Run: headless pygame with SDL's dummy video driver; simulated clock (each Clock.tick advances the game by its frame time, no real sleeping); random seed 0; keys injected as events and as key.get_pressed() state; no mouse input.
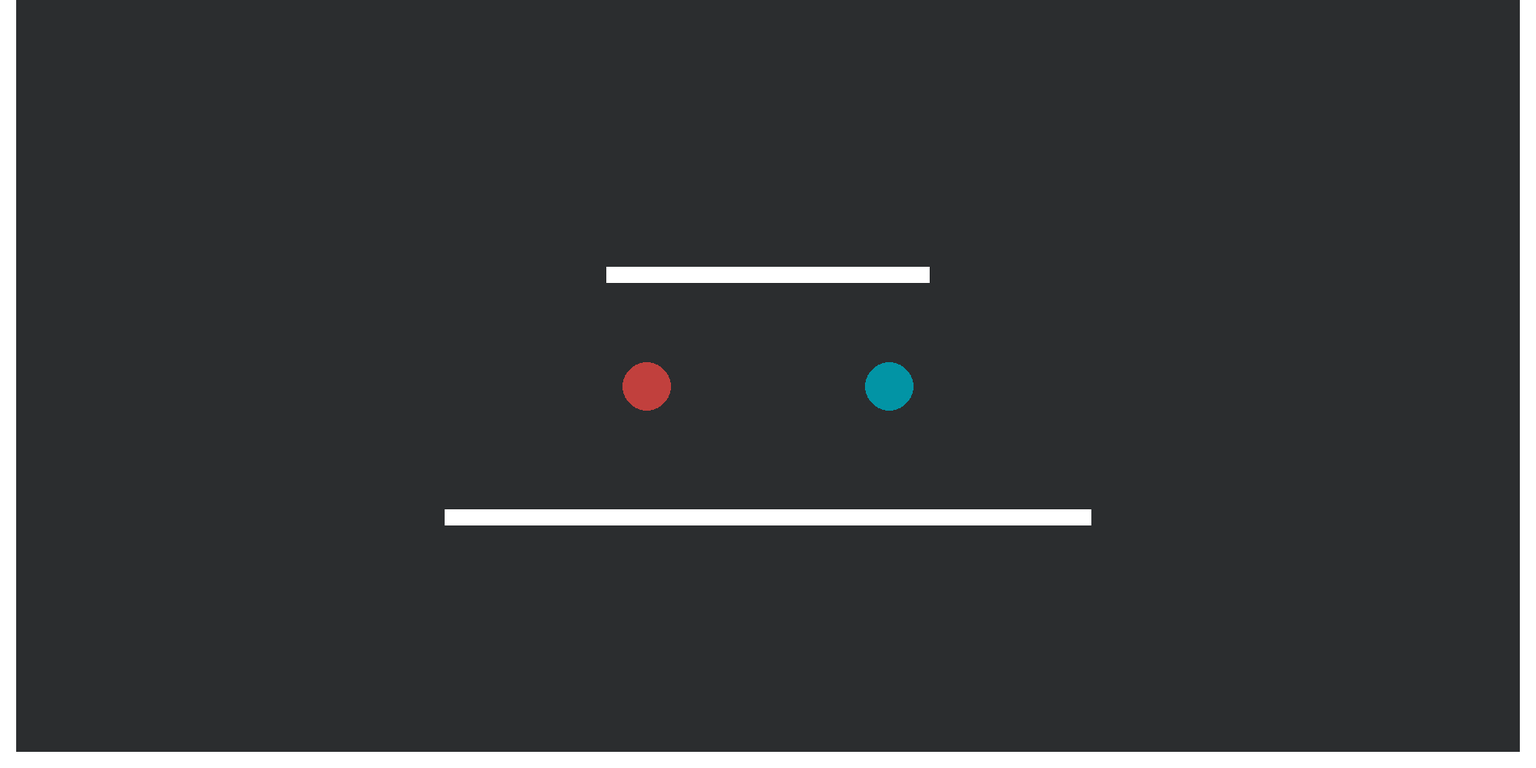
Frame 1 of 4 · flips 1–60 · no input
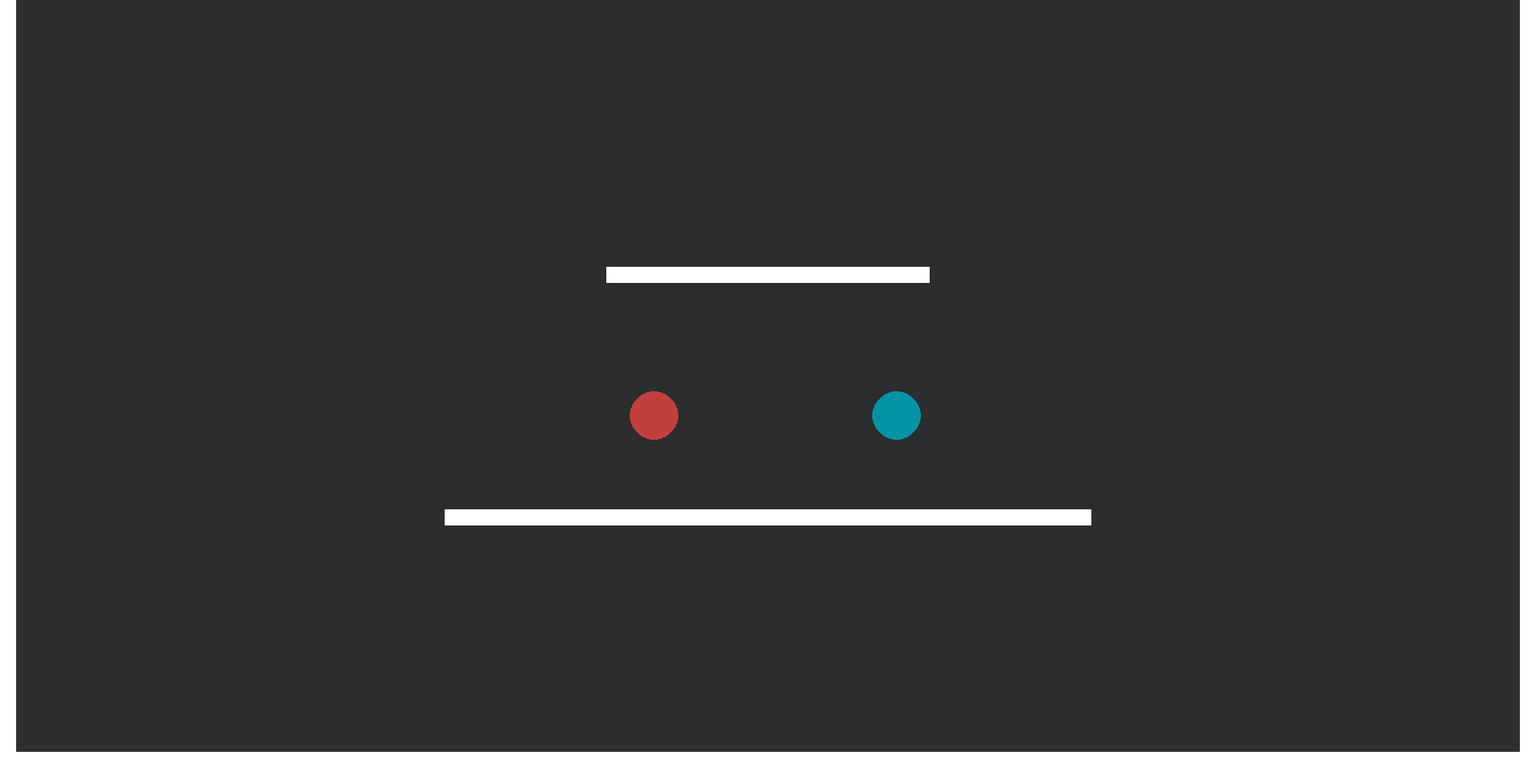
Frame 2 of 4 · flips 61–180 · tapped SPACE, RETURN · held RIGHT (→), D
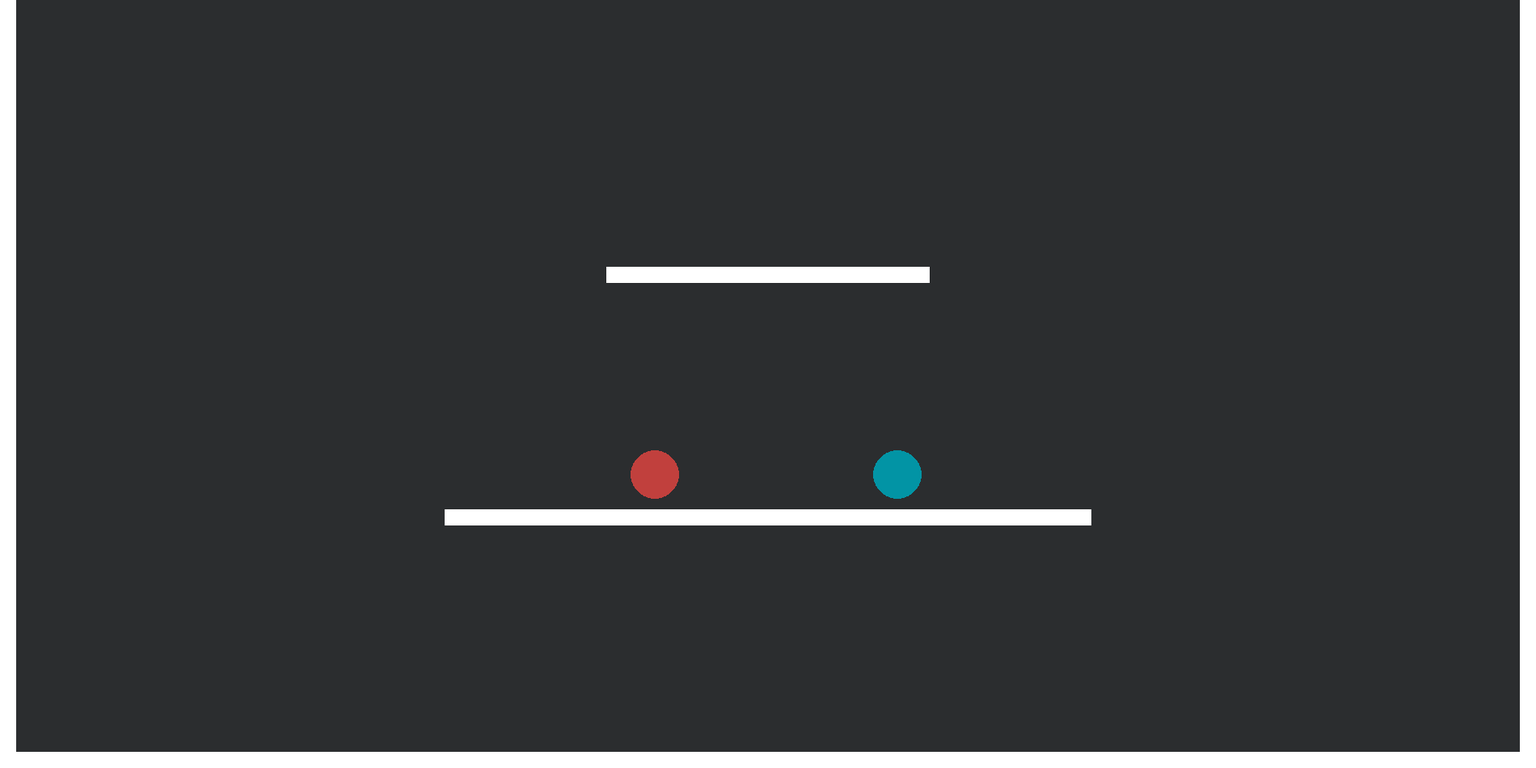
Frame 3 of 4 · flips 181–300 · held DOWN (↓), S
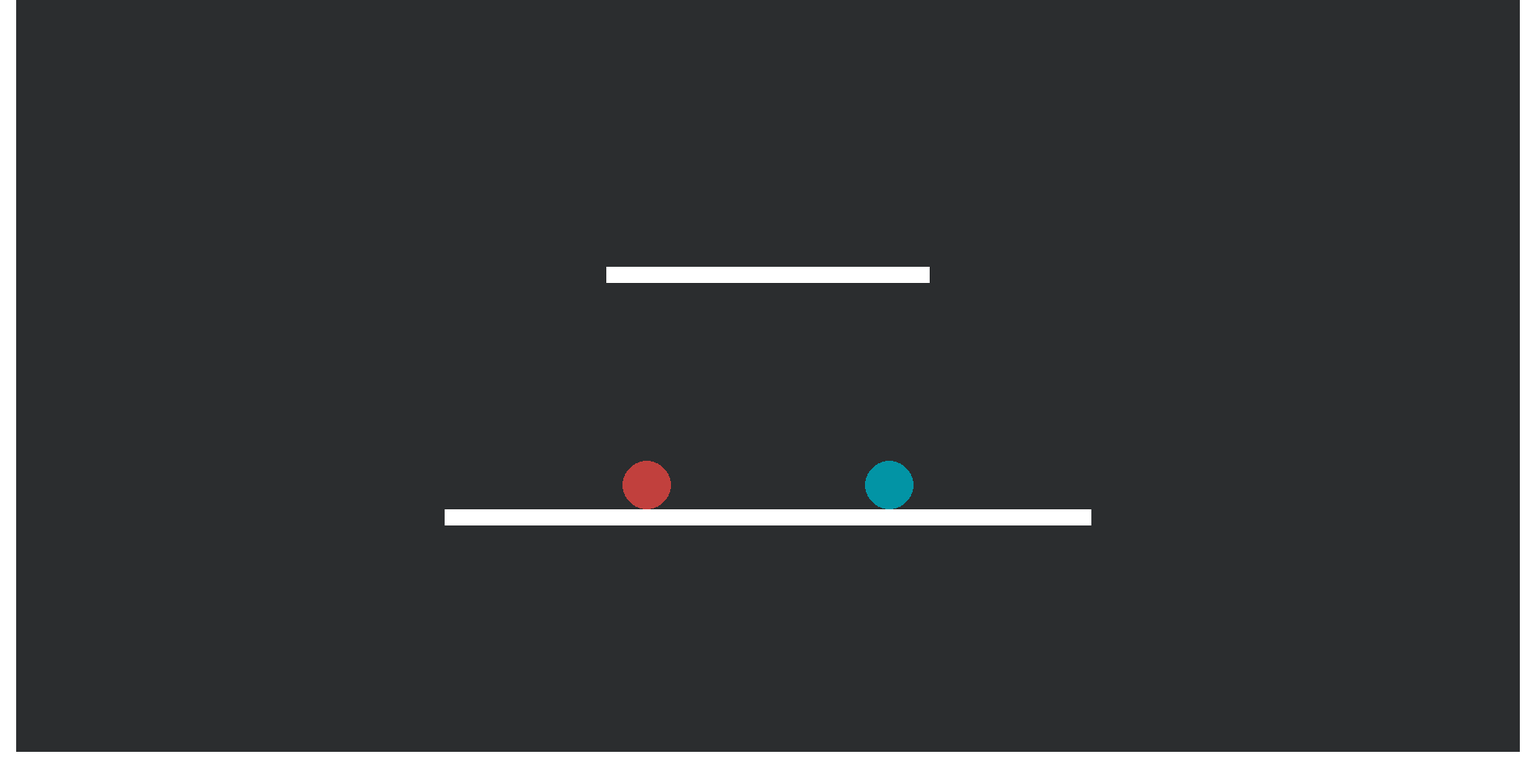
Frame 4 of 4 · flips 301–420 · held LEFT (←), A, UP (↑), W

The pygame program that drew these frames:

import pygame
from random import randint as rand

pygame.init()
#setting variables
s_width, s_height = 1900, 950
screen = pygame.display.set_mode([s_width,s_height])
g = 9.8
ydrag = 0.8
xdrag = 0.5
drag = 0.6
xvdrag = 0.1/0.13
clock = pygame.time.Clock()

class Blocks:
    def __init__(self, width=10, height=10, pos=(1900,0), colour=(255,255,255)):
        self.width = width
        self.height = height
        self.pos = pos
        self.colour = colour
        
    def update(self, dt):
        self.draw()
        
    def draw(self):
        #drawing the surfaces in the game
        pygame.draw.rect(screen, self.colour, pygame.Rect(int(self.pos[0]), int(self.pos[1]), self.width, self.height))

class Borders:
    def __init__(self, width=10, height=1, pos=(1900, 0), vert=True, tr=True):
        self.width = width
        self.height = height
        self.pos = pos
        self.vert = vert
        self.tr = tr

    def update(self):
        self.draw()

    def draw(self):
        pygame.Rect(self.pos[0], self.pos[1], self.width, self.height)
        

class Players:
    def __init__(self, radius=10, pos=(1900, 0), colour=(255, 255, 255), num = 1, keyup = None, keydown = None,
                 keyleft = None, keyright = None, xvel=0, yvel=0, xacc=0, yacc=0, ):
        self.radius = radius
        self.pos = pos
        self.colour = colour
        self.xvel = xvel
        self.yvel = yvel
        self.xacc = xacc
        self.yacc = yacc
        self.ground = False
        self.num = num
        self.keyup = keyup
        self.keydown = keydown
        self.keyleft = keyleft
        self.keyright = keyright

    def update(self, dt):
        self.yacc = self.yacc * ydrag
        self.yvel += (self.yacc + g)*dt
        self.xacc = self.xacc * xdrag
        self.xvel += self.xacc*dt
        self.xvel = self.xvel * xvdrag


        self.pos = (self.pos[0]+(self.xvel * dt), self.pos[1]+(self.yvel * dt))
        #Collision detection between players and surfaces
        for border in borders:
            if border.pos[1] == 931 and -1 < (self.pos[1] + self.radius) - border.pos[1]:
                self.pos = (self.pos[0], border.pos[1] - self.radius)
                self.yvel = 0
                self.ground = True
            elif not border.vert and border.tr and -1 < (self.pos[1] + self.radius) - border.pos[1] < 10 and \
                    (self.pos[0] > border.pos[0] and self.pos[0] < (border.pos[0] + border.width)):
                self.pos = (self.pos[0], border.pos[1]-self.radius)
                self.yvel = 0
                self.ground = True
            elif border.vert and border.tr and -1 < ((self.pos[0] - self.radius) - border.pos[0]) < 1 \
                    and (self.pos[1] > border.pos[1] and self.pos[1] < (border.pos[1] + border.height)):
                self.xvel = 0
                self.pos = (border.pos[0] + border.width + self.radius, self.pos[1])
            elif border.vert and not border.tr and -1 < ((self.pos[0] + self.radius) - border.pos[0]) < 1 \
                    and (self.pos[1] > border.pos[1] and self.pos[1] < (border.pos[1] + border.height)):
                self.xvel = 0
                self.pos = (border.pos[0] - border.width - self.radius, self.pos[1])
            elif not border.vert and not border.tr and -10 < (self.pos[1] - self.radius) - border.pos[1] < 1 and \
                    (self.pos[0] > border.pos[0] and self.pos[0] < (border.pos[0] + border.width)):
                self.pos = (self.pos[0], border.pos[1] + self.radius + border.height)
                self.yvel = 0

        #movement
        keys = pygame.key.get_pressed()
        if keys[self.keyleft]:
            self.xacc += -100
        if keys[self.keyright]:
            self.xacc += 100
        if keys[self.keyup] and self.ground:
            self.yacc += -0.3
            self.ground = False
        if keys[self.keydown]:
            self.yacc += 0.1
        self.draw()
    
    def draw(self):
        #drawing the players in the game
        pygame.draw.circle(screen, self.colour, (int(self.pos[0]), int(self.pos[1])-1), self.radius)


#creating players and surfaces
players = [Players(30, (1100, 475), (2, 148, 165),num = 0,keyup = pygame.K_UP,keydown = pygame.K_DOWN,
                   keyleft = pygame.K_LEFT, keyright = pygame.K_RIGHT)
    , Players(30, (800, 475), (193, 64, 61),num = 1,keyup = pygame.K_w,keydown = pygame.K_s,keyleft = pygame.K_a,
              keyright = pygame.K_d)]


blocks = [Blocks(1900, 20, (0,930), (255,255,255)), Blocks(20, 950, (0,0), (255,255,255)), Blocks(20, 950, (1880,0),
                (255,255,255)), Blocks(800, 20, (550,630), (255,255,255)), Blocks(400, 20, (750,330), (255,255,255))]

borders = [Borders(1900, 1, (0, 931), False, True), Borders(1, 950, (19, 0), True, True),
           Borders(1, 950, (1880, 0), True, False), Borders(800, 1, (550, 631), False, True),
           Borders(1, 20, (1349, 630), True, True), Borders(1, 20, (550, 630), True, False),
           Borders(800, 1, (550, 650), False, False), Borders(400, 1, (750, 331), False, True),
           Borders(1, 20, (1149, 330), True, True), Borders(1, 20, (750, 330), True, False),
           Borders(400, 1, (750, 350), False, False), Borders(1900, 1, (0, 0), False, False)]
running = True
while running:
    dt = clock.tick()/1000
    for event in pygame.event.get():
        
        if event.type == pygame.QUIT:
            running = False

    screen.fill((43, 45, 47))
    for block in blocks:
        block.update(dt)
    for player in players:
        player.update(dt)
    pygame.display.flip()

            
            
pygame.quit()
